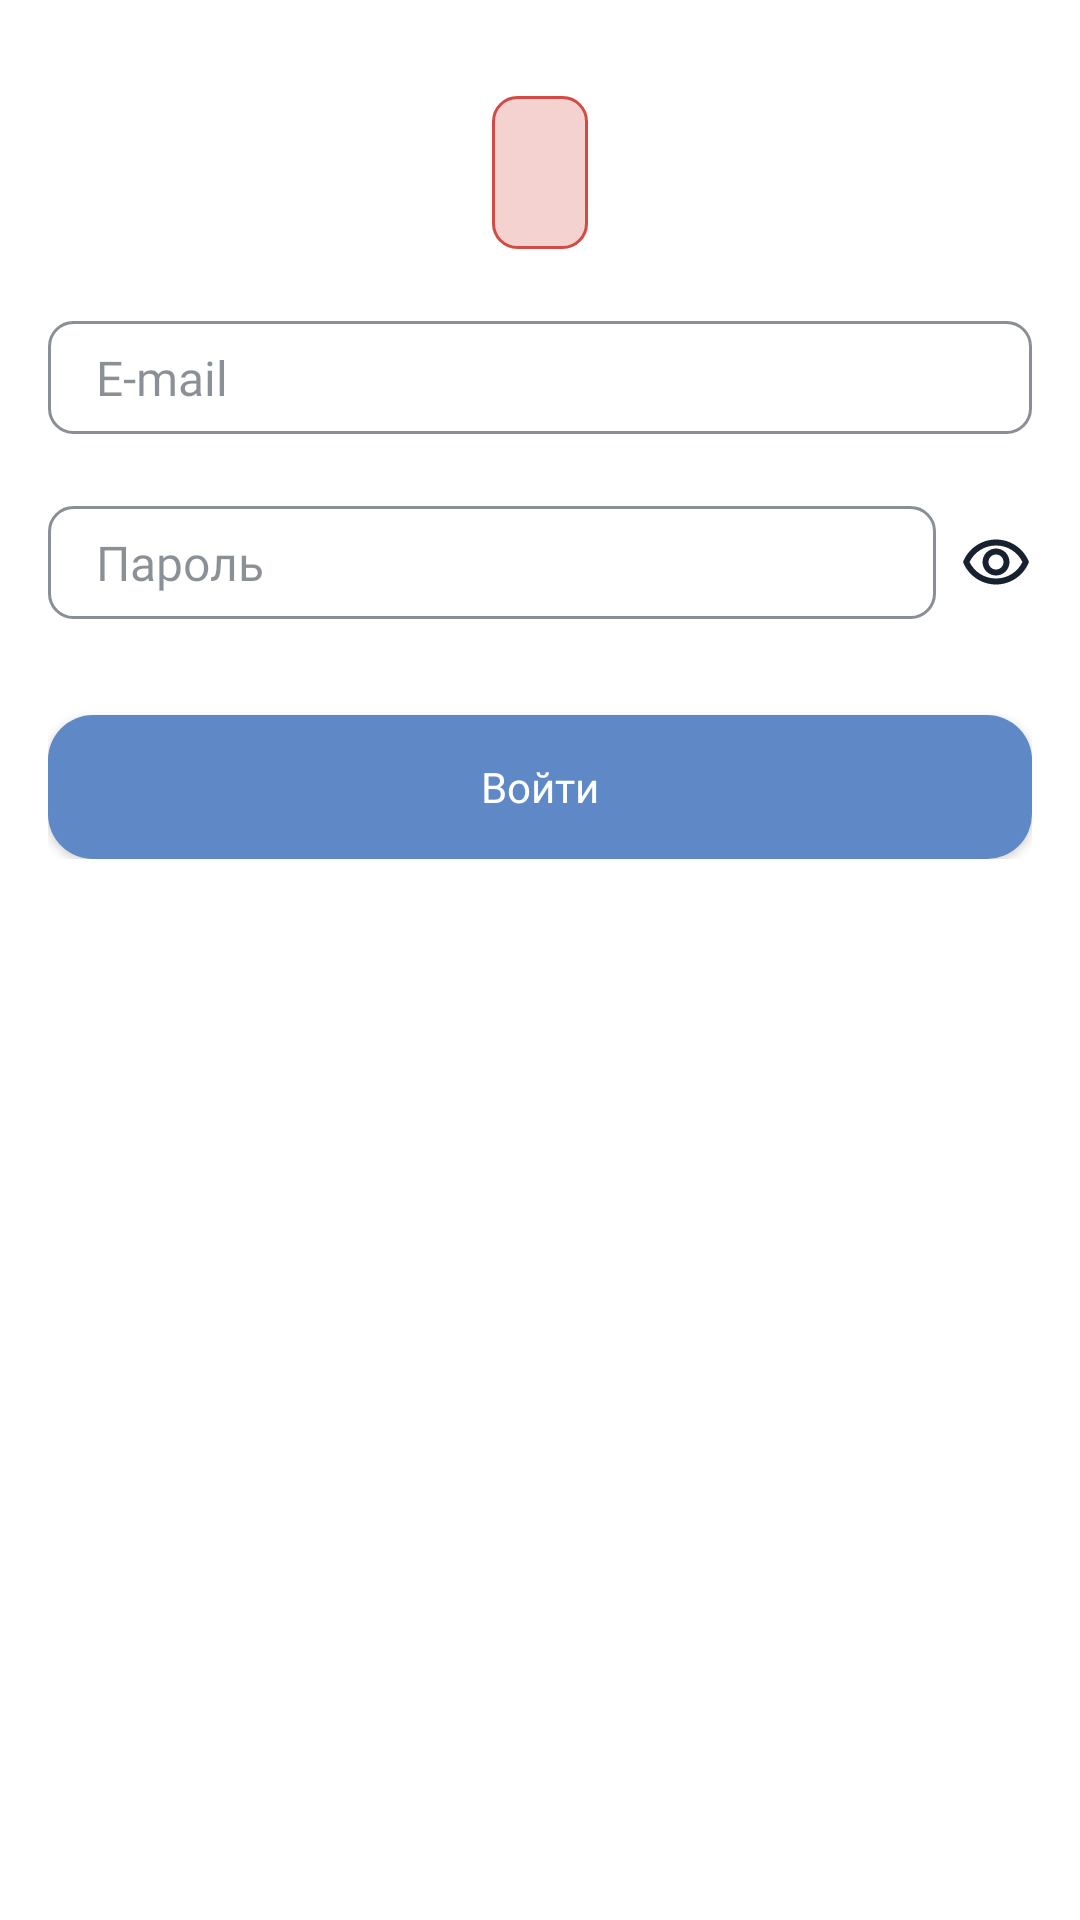

Reconstruct the res/layout file that produces this screen, plus the resources it refers to.
<!-- AndroidManifest.xml: application theme Theme.Afisha -->
<!-- res/layout/fragment_sign_in.xml -->
<?xml version="1.0" encoding="utf-8"?>
<ScrollView xmlns:android="http://schemas.android.com/apk/res/android"
        xmlns:tools="http://schemas.android.com/tools"
        android:layout_width="match_parent"
        android:layout_height="wrap_content"
        android:background="#FFFFFF"
        tools:context=".SignInFragment">

    <LinearLayout
            android:layout_width="match_parent"
            android:layout_height="wrap_content"
            android:orientation="vertical"
            android:layout_marginTop="32dp"
            android:layout_marginStart="16dp"
            android:layout_marginEnd="16dp">

        <TextView
                android:layout_width="wrap_content"
                android:layout_height="wrap_content"
                android:id="@+id/error_message"
                android:layout_marginBottom="24dp"
                style="@style/ErrorMessage" />

        <EditText
                android:layout_width="match_parent"
                android:layout_height="wrap_content"
                android:inputType="textEmailAddress"
                android:layout_marginBottom="24dp"
                android:hint="E-mail"
                style="@style/AfishaInput"
                android:id="@+id/login_email" />

        <LinearLayout
                android:layout_width="match_parent"
                android:layout_height="wrap_content"
                android:layout_marginBottom="32dp">

            <EditText
                    android:layout_width="0dp"
                    android:layout_height="wrap_content"
                    android:inputType="textPassword"
                    android:layout_weight="1"
                    android:hint="Пароль"
                    android:typeface="sans"
                    style="@style/AfishaInput"
                    android:id="@+id/login_password" />

            <ImageView
                    android:id="@+id/show_password_button"
                    android:layout_width="wrap_content"
                    android:layout_height="wrap_content"
                    android:layout_gravity="center"
                    android:layout_marginStart="8dp"
                    android:src="@drawable/hidden_password_icon" />
        </LinearLayout>

        <androidx.appcompat.widget.AppCompatButton
                android:id="@+id/login_button"
                android:layout_width="match_parent"
                android:layout_height="wrap_content"
                style="@style/AfishaButton"
                android:text="Войти" />
    </LinearLayout>

</ScrollView>
<!-- resources referenced by this layout -->
<resources>
  <!-- drawable hidden_password_icon (drawable) -->
  <vector android:height="24dp" android:tint="@color/text_color"
      android:viewportHeight="24" android:viewportWidth="24"
      android:width="24dp" xmlns:android="http://schemas.android.com/apk/res/android">
      <path android:fillColor="@android:color/white" android:pathData="M12,6.5c3.79,0 7.17,2.13 8.82,5.5 -1.65,3.37 -5.02,5.5 -8.82,5.5S4.83,15.37 3.18,12C4.83,8.63 8.21,6.5 12,6.5m0,-2C7,4.5 2.73,7.61 1,12c1.73,4.39 6,7.5 11,7.5s9.27,-3.11 11,-7.5c-1.73,-4.39 -6,-7.5 -11,-7.5zM12,9.5c1.38,0 2.5,1.12 2.5,2.5s-1.12,2.5 -2.5,2.5 -2.5,-1.12 -2.5,-2.5 1.12,-2.5 2.5,-2.5m0,-2c-2.48,0 -4.5,2.02 -4.5,4.5s2.02,4.5 4.5,4.5 4.5,-2.02 4.5,-4.5 -2.02,-4.5 -4.5,-4.5z"/>
  </vector>
  <style name="AfishaButton">
          <item name="android:textColor">@color/white</item>
          <item name="android:fontFamily">@font/rubik</item>
          <item name="android:background">@drawable/button_background</item>
          <item name="android:textAllCaps">false</item>
          <item name="android:elevation">0dp</item>
      </style>
  <style name="AfishaInput">
          <item name="android:background">@drawable/afisha_input</item>
          <item name="android:textColor">@color/text_color</item>
          <item name="android:padding">8dp</item>
          <item name="android:paddingStart">16dp</item>
          <item name="android:textSize">16sp</item>
          <item name="android:fontFamily">@font/montserrat</item>
          <item name="android:ems">10</item>
          <item name="android:textColorHint">@color/text_color_50</item>
      </style>
  <style name="ErrorMessage">
          <item name="android:layout_gravity">center</item>
          <item name="android:background">@drawable/error_message_background</item>
          <item name="android:textColor">@color/afisha_red</item>
          <item name="android:padding">16dp</item>
      </style>
  <color name="text_color">#172130</color>
  <color name="white">#FFFFFF</color>
  <!-- drawable button_background (drawable) -->
  <?xml version="1.0" encoding="utf-8"?>
  <ripple xmlns:android="http://schemas.android.com/apk/res/android"
          android:color="@color/afisha_light_blue">
      <item>
          <shape android:shape="rectangle">
              <solid android:color="@color/afisha_blue" />
              <corners android:radius="15dp" />
          </shape>
      </item>
  </ripple>
  <!-- drawable afisha_input (drawable) -->
  <?xml version="1.0" encoding="utf-8"?>
  <selector xmlns:android="http://schemas.android.com/apk/res/android">
      <item android:state_enabled="true" android:state_focused="true">
          <shape android:shape="rectangle">
              <corners android:radius="8dp"/>
              <stroke android:color="@color/afisha_blue" android:width="1dp"/>
          </shape>
      </item>
      <item android:state_enabled="true">
          <shape android:shape="rectangle">
              <corners android:radius="8dp"/>
              <stroke android:color="@color/text_color_50" android:width="1dp"/>
          </shape>
      </item>
  </selector>
  <color name="text_color_50">#80172130</color>
  <!-- drawable error_message_background (drawable) -->
  <?xml version="1.0" encoding="utf-8"?>
  <shape android:shape="rectangle" xmlns:android="http://schemas.android.com/apk/res/android">
      <solid android:color="@color/afisha_red_25"/>
      <corners android:radius="8dp"/>
      <stroke android:color="@color/afisha_red" android:width="1dp"/>
  </shape>
  <color name="afisha_red">#FFD24C45</color>
  <color name="afisha_blue">#FF5E88C6</color>
  <color name="afisha_yellow">#FFF7DF45</color>
  <color name="black">#FF000000</color>
  <color name="afisha_light_blue">#88AEE6</color>
  <color name="afisha_red_25">#40D24C45</color>
</resources>
